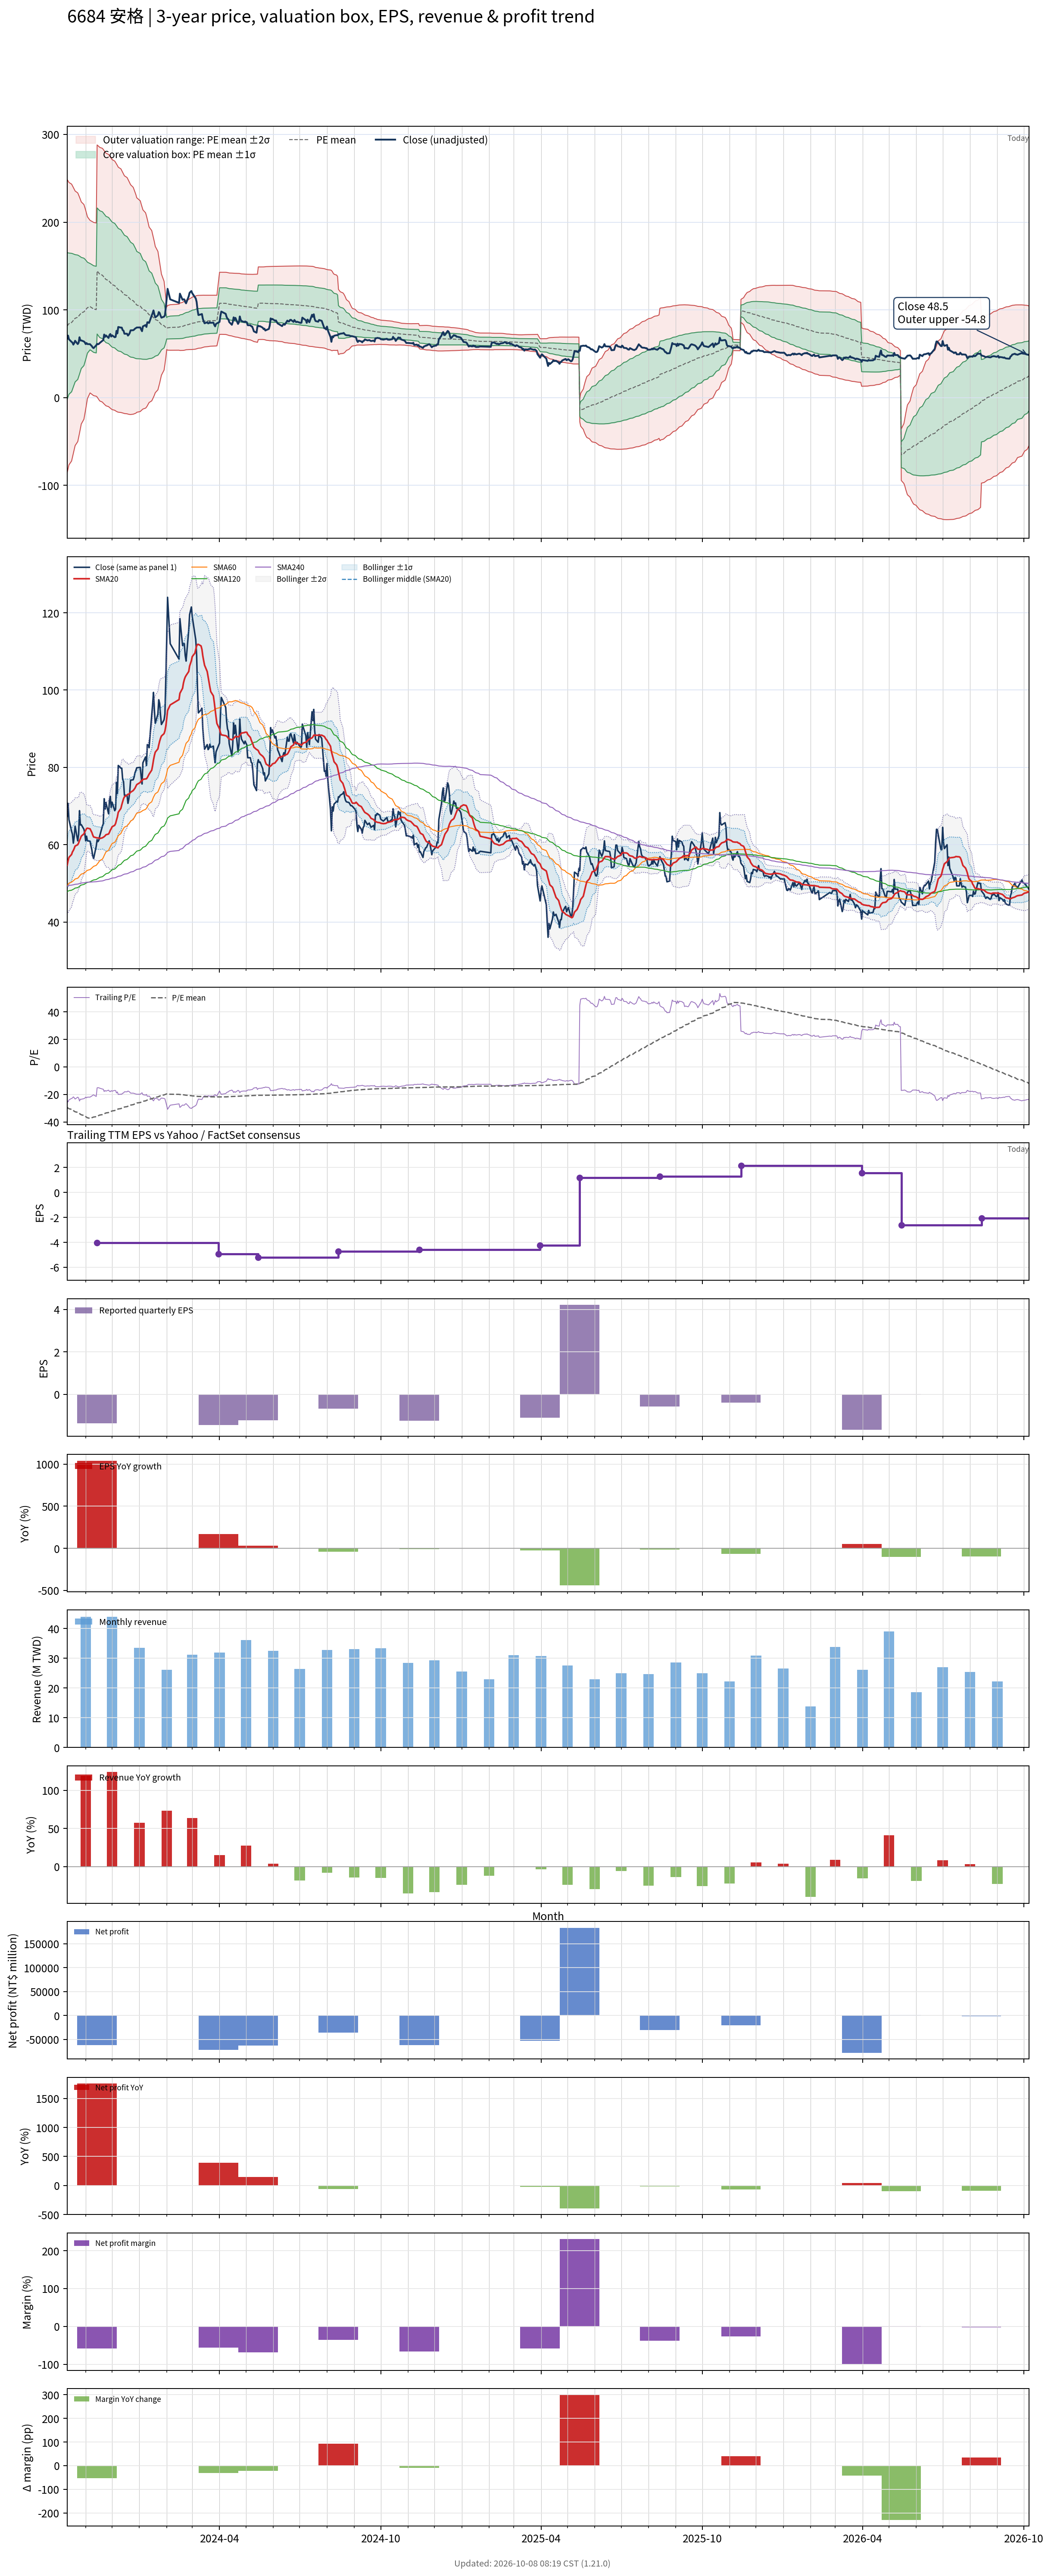

Values plotted in this chart, from the file beside it:
# chart-version: skill-stock-dynamic-val…
date, close, available_date, period_end, eps, ttm_eps, pe, pe_mean, pe_std, price_m2, price_m1, price_mean, price_p1, price_p2, forward_eps, forward_pe, forward_pe_mean, forward_pe_std, forward_price_m2, forward_price_m1, forward_price_mean, forward_price_p1, forward_price_p2, sma20
2023-10-11, 67.3, 2023-08-14, 2023-06-30, -1.17, -2.77, -24.3, -29.47, 30.17, 248.7, 165.2, 81.63, -1.925, -85.48, , , , , , , , , , 54.68
2023-10-12, 70.7, 2023-08-14, 2023-06-30, -1.17, -2.77, -25.52, -29.96, 29.61, 247, 165, 82.99, 0.9548, -81.08, , , , , , , , , , 55.81
2023-10-13, 66.5, 2023-08-14, 2023-06-30, -1.17, -2.77, -24.01, -30.43, 29.05, 245.2, 164.8, 84.29, 3.815, -76.66, , , , , , , , , , 56.72
2023-10-16, 63.5, 2023-08-14, 2023-06-30, -1.17, -2.77, -22.92, -30.89, 28.49, 243.4, 164.5, 85.56, 6.658, -72.25, , , , , , , , , , 57.47
2023-10-17, 62.7, 2023-08-14, 2023-06-30, -1.17, -2.77, -22.64, -31.34, 27.93, 241.5, 164.2, 86.8, 9.444, -67.91, , , , , , , , , , 58.15
2023-10-18, 60.4, 2023-08-14, 2023-06-30, -1.17, -2.77, -21.81, -31.77, 27.35, 239.5, 163.8, 88.01, 12.26, -63.49, , , , , , , , , , 58.51
2023-10-19, 62.1, 2023-08-14, 2023-06-30, -1.17, -2.77, -22.42, -32.2, 26.78, 237.6, 163.4, 89.2, 15.01, -59.18, , , , , , , , , , 59.02
2023-10-20, 64.8, 2023-08-14, 2023-06-30, -1.17, -2.77, -23.39, -32.64, 26.19, 235.5, 163, 90.42, 17.86, -54.69, , , , , , , , , , 59.65
2023-10-23, 61, 2023-08-14, 2023-06-30, -1.17, -2.77, -22.02, -33.07, 25.58, 233.3, 162.5, 91.61, 20.74, -50.12, , , , , , , , , , 59.99
2023-10-24, 62.6, 2023-08-14, 2023-06-30, -1.17, -2.77, -22.6, -33.51, 24.94, 231, 161.9, 92.81, 23.72, -45.38, , , , , , , , , , 60.45
2023-10-25, 68.8, 2023-08-14, 2023-06-30, -1.17, -2.77, -24.84, -33.96, 24.27, 228.5, 161.3, 94.07, 26.83, -40.41, , , , , , , , , , 61.09
2023-10-26, 65.1, 2023-08-14, 2023-06-30, -1.17, -2.77, -23.5, -34.4, 23.58, 225.9, 160.6, 95.29, 29.99, -35.31, , , , , , , , , , 61.61
2023-10-27, 65.2, 2023-08-14, 2023-06-30, -1.17, -2.77, -23.54, -34.85, 22.85, 223.1, 159.8, 96.52, 33.23, -30.06, , , , , , , , , , 62.22
2023-10-30, 64, 2023-08-14, 2023-06-30, -1.17, -2.77, -23.1, -35.29, 22.09, 220.1, 158.9, 97.74, 36.54, -24.65, , , , , , , , , , 62.8
2023-10-31, 63, 2023-08-14, 2023-06-30, -1.17, -2.77, -22.74, -35.72, 21.3, 217, 158, 98.95, 39.95, -19.05, , , , , , , , , , 63.35
2023-11-01, 61, 2023-08-14, 2023-06-30, -1.17, -2.77, -22.02, -36.15, 20.48, 213.6, 156.9, 100.1, 43.42, -13.31, , , , , , , , , , 63.72
2023-11-02, 62.2, 2023-08-14, 2023-06-30, -1.17, -2.77, -22.45, -36.59, 19.6, 209.9, 155.6, 101.3, 47.05, -7.255, , , , , , , , , , 64.16
2023-11-03, 61, 2023-08-14, 2023-06-30, -1.17, -2.77, -22.02, -37.01, 18.7, 206.1, 154.3, 102.5, 50.73, -1.064, , , , , , , , , , 64.28
2023-11-06, 60.9, 2023-08-14, 2023-06-30, -1.17, -2.77, -21.99, -37.44, 17.75, 202, 152.9, 103.7, 54.54, 5.374, , , , , , , , , , 64.11
2023-11-07, 59.7, 2023-08-14, 2023-06-30, -1.17, -2.77, -21.55, -37.2, 17.77, 201.5, 152.3, 103.1, 53.82, 4.597, , , , , , , , , , 63.62
2023-11-08, 58.7, 2023-08-14, 2023-06-30, -1.17, -2.77, -21.19, -36.96, 17.79, 200.9, 151.7, 102.4, 53.1, 3.821, , , , , , , , , , 63.2
2023-11-09, 57.1, 2023-08-14, 2023-06-30, -1.17, -2.77, -20.61, -36.72, 17.81, 200.4, 151, 101.7, 52.36, 3.028, , , , , , , , , , 62.52
2023-11-10, 56.4, 2023-08-14, 2023-06-30, -1.17, -2.77, -20.36, -36.46, 17.82, 199.7, 150.4, 101, 51.62, 2.254, , , , , , , , , , 62.01
2023-11-13, 59.6, 2023-08-14, 2023-06-30, -1.17, -2.77, -21.52, -36.21, 17.82, 199, 149.7, 100.3, 50.94, 1.565, , , , , , , , , , 61.81
2023-11-14, 61.3, 2023-11-14, 2023-09-30, -1.37, -4.02, -15.25, -35.91, 17.87, 288, 216.2, 144.4, 72.52, 0.6944, , , , , , , , , , 61.74
2023-11-15, 60.8, 2023-11-14, 2023-09-30, -1.37, -4.02, -15.12, -35.61, 17.91, 287.1, 215.1, 143.1, 71.14, -0.8617, , , , , , , , , , 61.77
2023-11-16, 61.2, 2023-11-14, 2023-09-30, -1.37, -4.02, -15.22, -35.31, 17.95, 286.2, 214.1, 141.9, 69.78, -2.371, , , , , , , , , , 61.72
2023-11-17, 62.3, 2023-11-14, 2023-09-30, -1.37, -4.02, -15.5, -35.01, 17.98, 285.3, 213, 140.7, 68.46, -3.803, , , , , , , , , , 61.59
2023-11-20, 64.8, 2023-11-14, 2023-09-30, -1.37, -4.02, -16.12, -34.71, 17.99, 284.2, 211.8, 139.5, 67.21, -5.11, , , , , , , , , , 61.78
2023-11-21, 65.4, 2023-11-14, 2023-09-30, -1.37, -4.02, -16.27, -34.4, 17.98, 282.9, 210.6, 138.3, 65.98, -6.311, , , , , , , , , , 61.92
2023-11-22, 71.9, 2023-11-14, 2023-09-30, -1.37, -4.02, -17.89, -34.1, 17.96, 281.4, 209.3, 137.1, 64.89, -7.296, , , , , , , , , , 62.08
2023-11-23, 69.2, 2023-11-14, 2023-09-30, -1.37, -4.02, -17.21, -33.8, 17.93, 280, 208, 135.9, 63.77, -8.328, , , , , , , , , , 62.28
2023-11-24, 70.9, 2023-11-14, 2023-09-30, -1.37, -4.02, -17.64, -33.5, 17.91, 278.6, 206.7, 134.7, 62.69, -9.291, , , , , , , , , , 62.57
2023-11-27, 68, 2023-11-14, 2023-09-30, -1.37, -4.02, -16.92, -33.2, 17.88, 277.3, 205.4, 133.5, 61.59, -10.3, , , , , , , , , , 62.77
2023-11-28, 71.3, 2023-11-14, 2023-09-30, -1.37, -4.02, -17.74, -32.91, 17.85, 275.8, 204.1, 132.3, 60.56, -11.18, , , , , , , , , , 63.19
2023-11-29, 72.5, 2023-11-14, 2023-09-30, -1.37, -4.02, -18.03, -32.63, 17.81, 274.4, 202.8, 131.2, 59.57, -12.03, , , , , , , , , , 63.76
2023-11-30, 69.6, 2023-11-14, 2023-09-30, -1.37, -4.02, -17.31, -32.33, 17.77, 272.8, 201.4, 130, 58.55, -12.88, , , , , , , , , , 64.13
2023-12-01, 71, 2023-11-14, 2023-09-30, -1.37, -4.02, -17.66, -32.04, 17.72, 271.3, 200.1, 128.8, 57.58, -13.66, , , , , , , , , , 64.63
2023-12-04, 68.8, 2023-11-14, 2023-09-30, -1.37, -4.02, -17.11, -31.74, 17.66, 269.6, 198.6, 127.6, 56.6, -14.41, , , , , , , , , , 65.03
2023-12-05, 69.2, 2023-11-14, 2023-09-30, -1.37, -4.02, -17.21, -31.45, 17.61, 268, 197.2, 126.4, 55.63, -15.15, , , , , , , , , , 65.5
2023-12-06, 76.1, 2023-11-14, 2023-09-30, -1.37, -4.02, -18.93, -31.17, 17.54, 266.3, 195.8, 125.3, 54.8, -15.7, , , , , , , , , , 66.37
2023-12-07, 73.2, 2023-11-14, 2023-09-30, -1.37, -4.02, -18.21, -30.88, 17.46, 264.5, 194.3, 124.1, 53.93, -16.27, , , , , , , , , , 67.17
2023-12-08, 80.5, 2023-11-14, 2023-09-30, -1.37, -4.02, -20.02, -30.6, 17.37, 262.7, 192.8, 123, 53.2, -16.62, , , , , , , , , , 68.38
2023-12-11, 79.8, 2023-11-14, 2023-09-30, -1.37, -4.02, -19.85, -30.32, 17.27, 260.7, 191.3, 121.9, 52.48, -16.93, , , , , , , , , , 69.39
2023-12-12, 79.8, 2023-11-14, 2023-09-30, -1.37, -4.02, -19.85, -30.04, 17.16, 258.7, 189.7, 120.8, 51.79, -17.2, , , , , , , , , , 70.31
2023-12-13, 76.9, 2023-11-14, 2023-09-30, -1.37, -4.02, -19.13, -29.76, 17.06, 256.8, 188.2, 119.6, 51.06, -17.5, , , , , , , , , , 71.12
2023-12-14, 76.3, 2023-11-14, 2023-09-30, -1.37, -4.02, -18.98, -29.48, 16.95, 254.8, 186.6, 118.5, 50.35, -17.78, , , , , , , , , , 71.88
2023-12-15, 72.8, 2023-11-14, 2023-09-30, -1.37, -4.02, -18.11, -29.19, 16.85, 252.8, 185.1, 117.3, 49.61, -18.12, , , , , , , , , , 72.4
2023-12-18, 72.8, 2023-11-14, 2023-09-30, -1.37, -4.02, -18.11, -28.91, 16.75, 250.9, 183.5, 116.2, 48.89, -18.44, , , , , , , , , , 72.8
2023-12-19, 70.7, 2023-11-14, 2023-09-30, -1.37, -4.02, -17.59, -28.62, 16.64, 248.9, 182, 115.1, 48.15, -18.76, , , , , , , , , , 73.06
2023-12-20, 71.8, 2023-11-14, 2023-09-30, -1.37, -4.02, -17.86, -28.34, 16.53, 246.8, 180.4, 113.9, 47.45, -19.01, , , , , , , , , , 73.06
2023-12-21, 73.6, 2023-11-14, 2023-09-30, -1.37, -4.02, -18.31, -28.06, 16.42, 244.8, 178.8, 112.8, 46.8, -19.19, , , , , , , , , , 73.28
2023-12-22, 76.7, 2023-11-14, 2023-09-30, -1.37, -4.02, -19.08, -27.78, 16.29, 242.7, 177.2, 111.7, 46.22, -19.26, , , , , , , , , , 73.57
2023-12-25, 76.8, 2023-11-14, 2023-09-30, -1.37, -4.02, -19.1, -27.47, 16.08, 239.7, 175.1, 110.4, 45.78, -18.87, , , , , , , , , , 74.01
2023-12-26, 77.5, 2023-11-14, 2023-09-30, -1.37, -4.02, -19.28, -27.16, 15.88, 236.9, 173, 109.2, 45.35, -18.5, , , , , , , , , , 74.32
2023-12-27, 78.6, 2023-11-14, 2023-09-30, -1.37, -4.02, -19.55, -26.87, 15.69, 234.1, 171.1, 108, 44.94, -18.13, , , , , , , , , , 74.62
2023-12-28, 79.2, 2023-11-14, 2023-09-30, -1.37, -4.02, -19.7, -26.58, 15.49, 231.4, 169.1, 106.8, 44.56, -17.72, , , , , , , , , , 75.11
2023-12-29, 79.9, 2023-11-14, 2023-09-30, -1.37, -4.02, -19.88, -26.25, 15.21, 227.8, 166.6, 105.5, 44.38, -16.75, , , , , , , , , , 75.55
2024-01-02, 80, 2023-11-14, 2023-09-30, -1.37, -4.02, -19.9, -25.93, 14.93, 224.3, 164.3, 104.2, 44.2, -15.84, , , , , , , , , , 76.11
... 668 more rows
